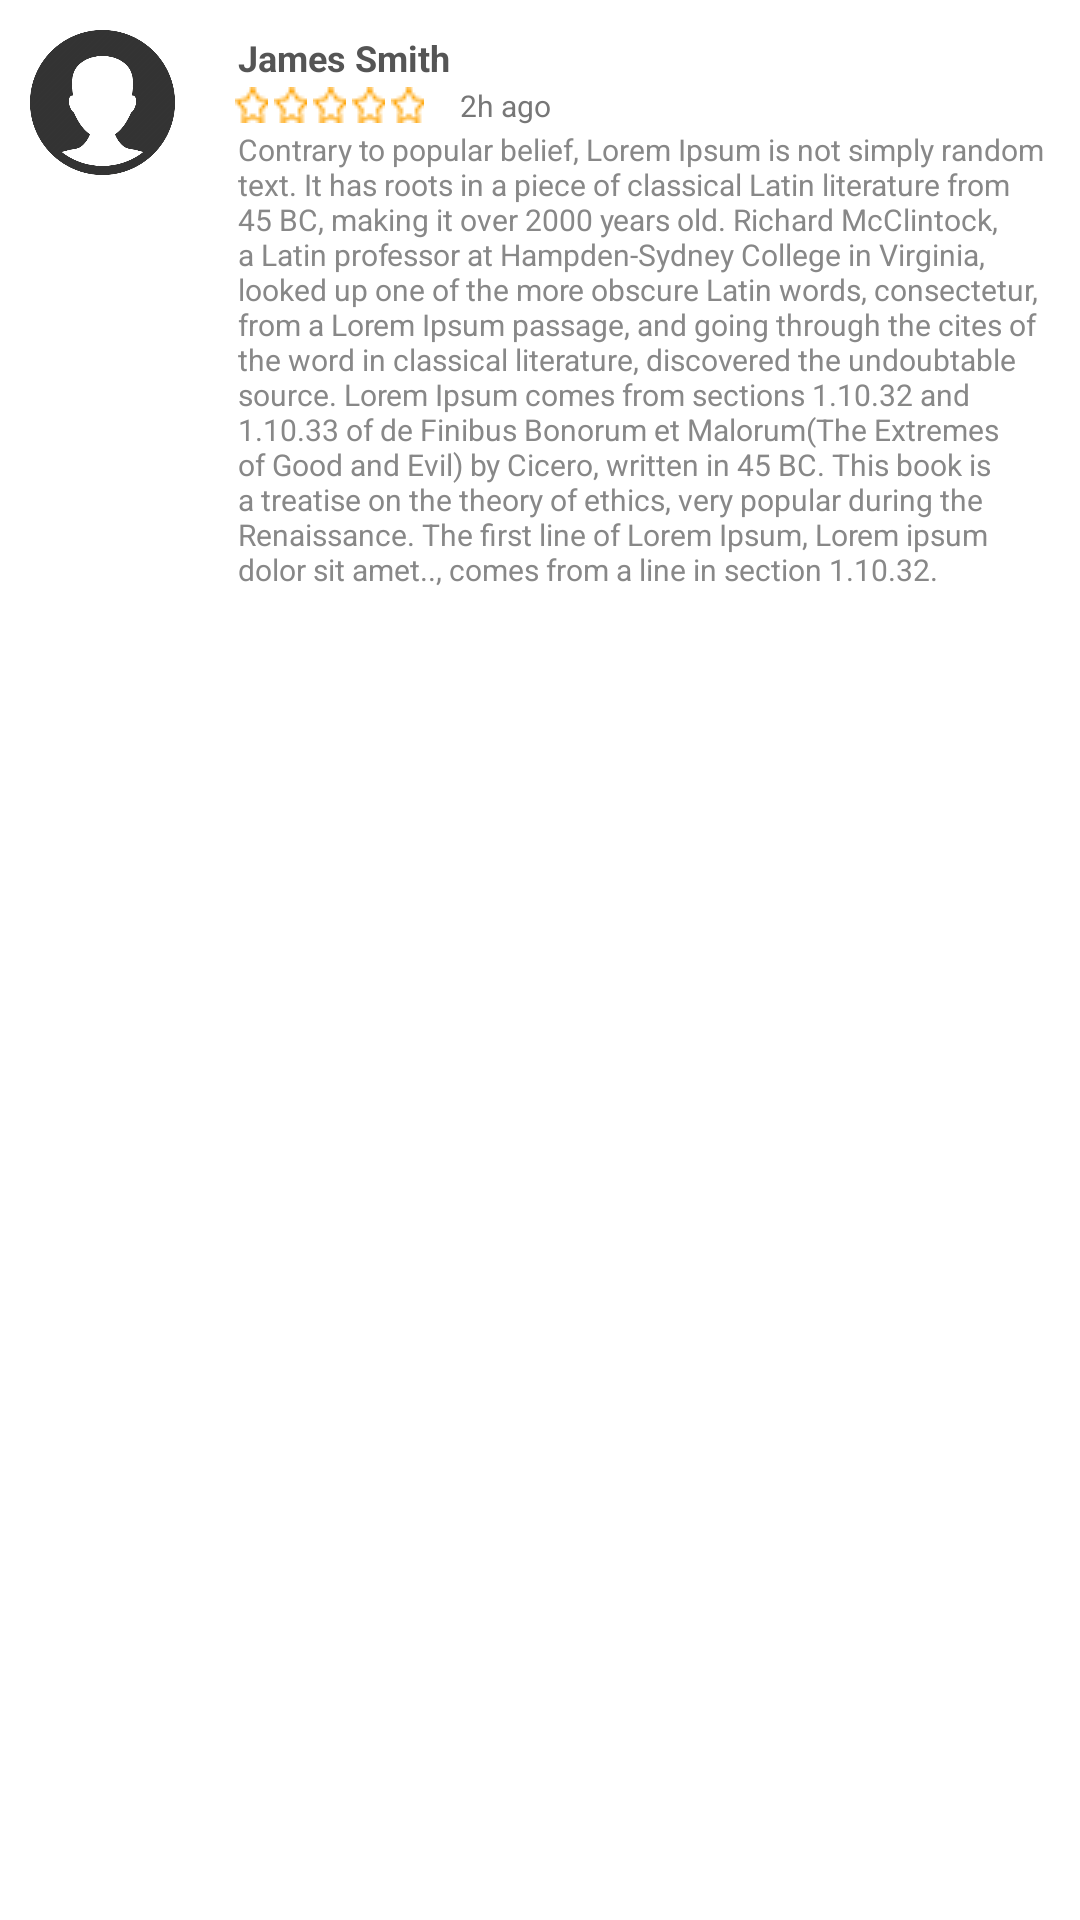

Reconstruct the res/layout file that produces this screen, plus the resources it refers to.
<!-- AndroidManifest.xml: application theme AppTheme -->
<!-- res/layout/truck_review_item.xml -->
<?xml version="1.0" encoding="utf-8"?>
<LinearLayout xmlns:android="http://schemas.android.com/apk/res/android"
    android:orientation="horizontal" android:layout_width="match_parent"
    android:layout_height="wrap_content" android:background="#FFF">


    <ImageView
        android:layout_margin="10dp"
        android:id="@+id/ri_image"
        android:scaleType="fitCenter"
        android:src="@drawable/profile"
        android:adjustViewBounds="true"
        android:layout_weight="1"
        android:layout_width="0dp"
        android:layout_height="wrap_content" />

    <LinearLayout
        android:layout_weight="6"
        android:layout_width="0dp"
        android:layout_height="wrap_content"
        android:gravity="center_vertical"
        android:orientation="vertical"
        android:padding="10dp">

        <TextView
            android:layout_margin="1dp"
            android:id="@+id/ri_name"
            android:text="James Smith"
            android:textStyle="bold"
            android:textSize="12sp"
            android:textColor="#555"
            android:layout_width="wrap_content"
            android:layout_height="wrap_content" />

        <LinearLayout
            android:orientation="horizontal"
            android:gravity="center_vertical"
            android:layout_width="wrap_content"
            android:layout_height="wrap_content">
            <CheckBox
                android:id="@+id/star1"
                style="@style/starsRating"
                android:button="@drawable/checkbox_rating" />
            <CheckBox
                android:id="@+id/star2"
                style="@style/starsRating"
                android:button="@drawable/checkbox_rating" />
            <CheckBox
                android:id="@+id/star3"
                style="@style/starsRating"
                android:button="@drawable/checkbox_rating" />
            <CheckBox
                android:id="@+id/star4"
                style="@style/starsRating"
                android:button="@drawable/checkbox_rating" />
            <CheckBox
                android:id="@+id/star5"
                style="@style/starsRating"
                android:button="@drawable/checkbox_rating"/>
            <TextView
                android:layout_marginLeft="10dp"
                android:id="@+id/ri_time"
                android:text="2h ago"
                style="@style/lighterText"
                android:layout_width="wrap_content"
                android:layout_height="wrap_content" />
        </LinearLayout>


        <TextView
            android:layout_margin="1dp"
            android:id="@+id/ri_description"
            android:textSize="10sp"
            android:text="@string/dummyReview"
            android:textColor="#888"
            android:layout_width="wrap_content"
            android:layout_height="wrap_content" />

    </LinearLayout>


</LinearLayout>
<!-- resources referenced by this layout -->
<resources>
  <!-- drawable checkbox_rating (drawable) -->
  <?xml version="1.0" encoding="utf-8"?>
  <selector xmlns:android="http://schemas.android.com/apk/res/android" >
      <item android:drawable="@drawable/starempty"
          android:state_checked="false"/>
      <item android:drawable="@drawable/starfull"
          android:state_checked="true"/>
  </selector>
  <!-- drawable profile: png bitmap (drawable, 33766 bytes) -->
  <string name="dummyReview">Contrary to popular belief, Lorem Ipsum is not simply random text. It has roots in a piece of classical Latin literature from 45 BC, making it over 2000 years old. Richard McClintock, a Latin professor at Hampden-Sydney College in Virginia, looked up one of the more obscure Latin words, consectetur, from a Lorem Ipsum passage, and going through the cites of the word in classical literature, discovered the undoubtable source. Lorem Ipsum comes from sections 1.10.32 and 1.10.33 of "de Finibus Bonorum et Malorum" (The Extremes of Good and Evil) by Cicero, written in 45 BC. This book is a treatise on the theory of ethics, very popular during the Renaissance. The first line of Lorem Ipsum, "Lorem ipsum dolor sit amet..", comes from a line in section 1.10.32.</string>
  <style name="lighterText">
          <item name="android:textSize">10sp</item>
          <item name="android:textColor">#777</item>
      </style>
  <style name="starsRating">
          <item name="android:clickable">false</item>
          <item name="android:layout_width">13dp</item>
          <item name="android:layout_height">13dp</item>
          <item name="android:padding">1dp</item>
      </style>
  <style name="AppTheme" parent="Theme.AppCompat.Light.NoActionBar">
          
          <item name="colorPrimary">@color/colorPrimary</item>
          <item name="colorPrimaryDark">@color/colorPrimaryDark</item>
          <item name="colorAccent">@color/colorAccent</item>
      </style>
  <!-- drawable starempty: png bitmap (drawable, 1165 bytes) -->
  <!-- drawable starfull: png bitmap (drawable, 1110 bytes) -->
  <color name="colorPrimary">#3F51B5</color>
  <color name="colorPrimaryDark">#848484</color>
  <color name="colorAccent">#535353</color>
</resources>
